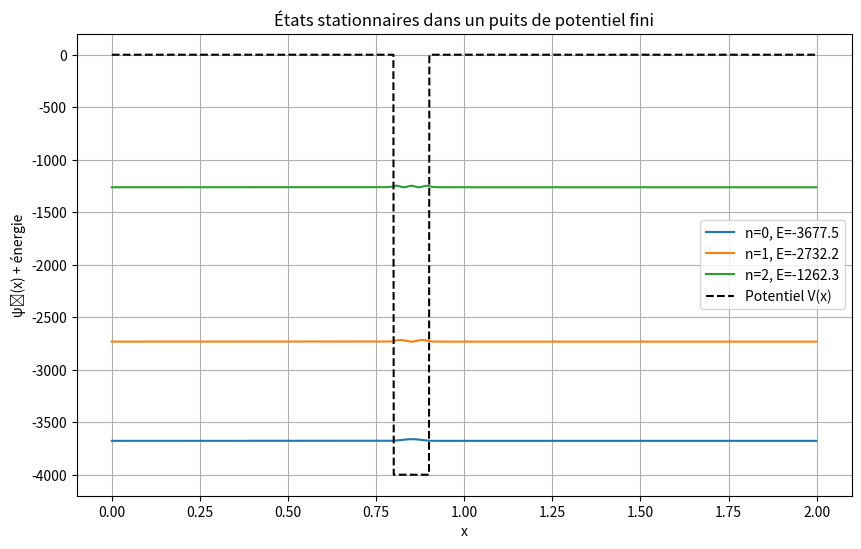

The matplotlib source for this figure:
import numpy as np
import matplotlib.pyplot as plt
from scipy.linalg import eigh_tridiagonal


dx = 0.001
nx = int(1 / dx) * 2  # Nombre de point spatiaux
x = np.linspace(0, (nx - 1) * dx, nx) #Vecteur des positions x de taille nx
v0 = -4000 #valeur du potentiel
V = np.zeros(nx)
V[(x >= 0.8) & (x <= 0.9)] = v0  # définition du potentiel pour x appartenant à [0.8, 0.9]

#construction de l'hamiltoniens
diag_principale = 1 / dx**2 + V           # Diagonale principale ("V(n)" + 1/dx**2)
hors_diag = -0.5 / dx**2 * np.ones(nx - 1)  # Terme (-1/2dx**2) hors de la diagonale corresponde au psi(i+-1) 

# Résolution du problème H*psi = E*psi
vp_Energie, vectp_onde = eigh_tridiagonal(diag_principale, hors_diag) #fonction qui renvoie les valeurs propre et vecteur propre importé par scipy

# création des 3 premiers états propres
plt.figure(figsize=(10, 6))
for n in range(3):
    psi_n = vectp_onde[:, n]
    psi_n /= np.sqrt(np.sum(psi_n**2) * dx)  # Normalisation
    plt.plot(x, psi_n**2 + vp_Energie[n], label=f"n={n}, E={vp_Energie[n]:.1f}") # affichage des fonction avec des décalage pour ne pas les superposé


#affichage   
plt.plot(x, V, 'k--', label='Potentiel V(x)')
plt.title("États stationnaires dans un puits de potentiel fini")
plt.xlabel("x")
plt.ylabel("ψₙ(x) + énergie")
plt.legend()
plt.grid(True)
plt.show()
